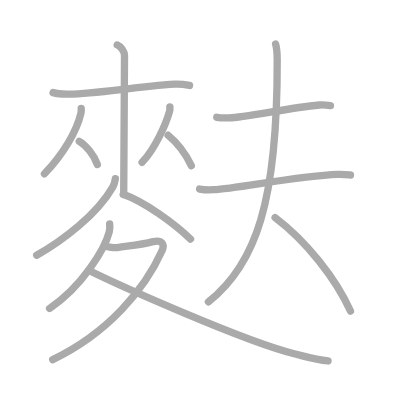
t = 0.00 s
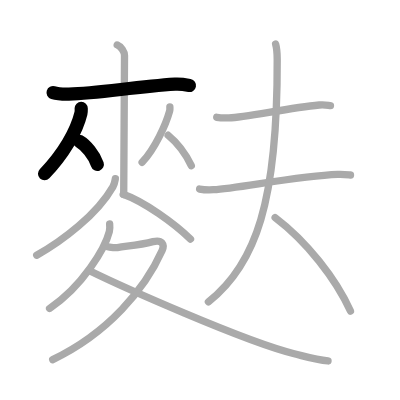
t = 3.00 s
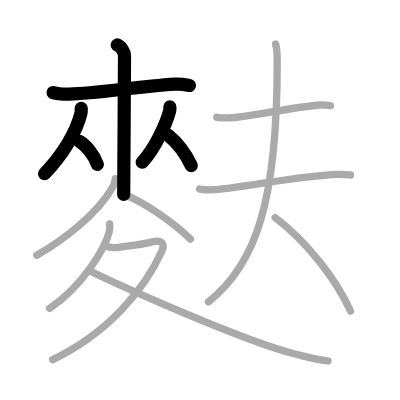
t = 6.00 s
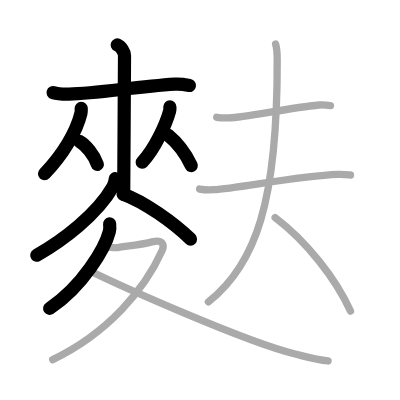
t = 9.00 s
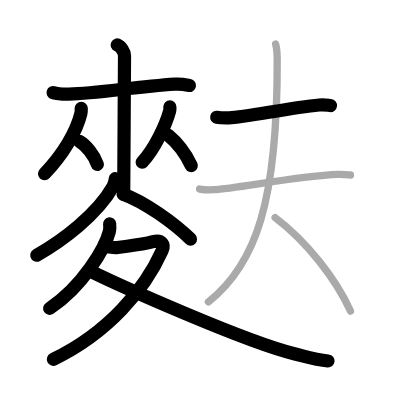
t = 12.00 s
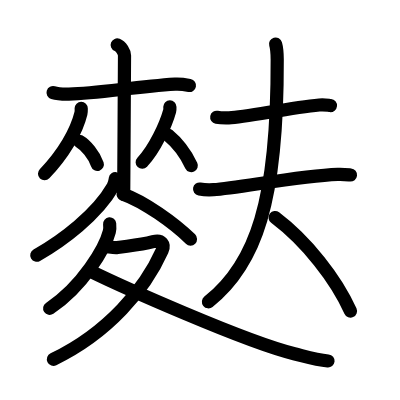
t = 15.00 s

The animated SVG that drew these frames (rendered in a browser with its animation timeline set to each time). Animation: 15 SMIL elements (animate=15); one cycle of 15.00 s.

<?xml version="1.0" standalone="no"?>
<!DOCTYPE svg PUBLIC "-//W3C//DTD SVG 1.1//EN"   "http://www.w3.org/Graphics/SVG/1.1/DTD/svg11.dtd">
<svg width="400px" height="400px"  version="1.1" xmlns="http://www.w3.org/2000/svg">
  <defs>
    <marker id="Triangle" viewBox="0 0 10 10" refX="0" refY="5" markerUnits="strokeWidth" markerWidth="3" style="stroke-opacity:0%;fill:#aaaaaa;" markerHeight="2" orient="auto">
      <path d="M 0 0 L 10 5 L 0 10 z" />
    </marker>
    
    <marker id="Arrow" viewBox="0 0 10 10" refX="5" refY="5" markerUnits="strokeWidth" markerWidth="1.8" style="stroke-opacity:0%;fill:#770000;" markerHeight="2" orient="auto">
      <path d="M 0 4 L 6 4 L 4 1 L 10 5 L 4 9 L 6 6 L 0 6 z" />
        <circle cx="5" cy="5" r="5" />
      </marker>
    
    <marker id="TriangleRed" viewBox="0 0 10 10" refX="0" refY="5" markerUnits="strokeWidth" markerWidth="3" style="stroke-opacity:0%;fill:#CC0000;" markerHeight="2" orient="auto">
      <path d="M 0 0 L 10 5 L 0 10 z" />
    </marker>
    
    <marker id="ArrowRed" viewBox="0 0 10 10" refX="5" refY="5" markerUnits="strokeWidth" markerWidth="1.8" style="stroke-opacity:0%;fill:#CC0000;" markerHeight="2" orient="auto">
      <path d="M 0 4 L 6 4 L 4 1 L 10 5 L 4 9 L 6 6 L 0 6 z" />
        <circle cx="5" cy="5" r="5" />
      </marker>
    
  </defs>
  
  <path style="fill:#ffffff; fill-opacity:100%; fill-rule:evenodd; stroke-width:0;" d="M 0 0 L 400px 0 L 400px 400px L 0 400px L 0 0" />

  <g transform="scale(3.6697247706422 3.6697247706422)">
<path style="fill:none; fill-opacity:0%; fill-rule:evenodd; stroke:#aaaaaa; stroke-opacity:100%; stroke-width: 1.5pt; stroke-linejoin:round; stroke-linecap:round;" d="M14.46 25.24c1.31 0.4 2.8 0.43 4.31 0.4c7.98-0.14 17.32-1.93 28.94-2.7c1.5-0.1 2.44 0.07 3.94 0.35"></path>
<path style="fill:none; fill-opacity:0%; fill-rule:evenodd; stroke:#aaaaaa; stroke-opacity:100%; stroke-width: 1.5pt; stroke-linejoin:round; stroke-linecap:round;" d="M22.13 29.52c0 0.45 0.05 0.83-0.08 1.36c-1.19 4.92-4.73 11.04-9.93 16.47"></path>
<path style="fill:none; fill-opacity:0%; fill-rule:evenodd; stroke:#aaaaaa; stroke-opacity:100%; stroke-width: 1.5pt; stroke-linejoin:round; stroke-linecap:round;" d="M21.6 38.51c1.78 1.02 4.06 3.74 4.93 6.31"></path>
<path style="fill:none; fill-opacity:0%; fill-rule:evenodd; stroke:#aaaaaa; stroke-opacity:100%; stroke-width: 1.5pt; stroke-linejoin:round; stroke-linecap:round;" d="M46.29 29.11c0 0.38 0.06 0.7-0.06 1.13c-1.03 3.69-3.99 10.27-7.5 14"></path>
<path style="fill:none; fill-opacity:0%; fill-rule:evenodd; stroke:#aaaaaa; stroke-opacity:100%; stroke-width: 1.5pt; stroke-linejoin:round; stroke-linecap:round;" d="M45.81 36.85c2.67 2.19 4.72 4.94 6.32 8.27"></path>
<path style="fill:none; fill-opacity:0%; fill-rule:evenodd; stroke:#aaaaaa; stroke-opacity:100%; stroke-width: 1.5pt; stroke-linejoin:round; stroke-linecap:round;" d="M31.94 12.25c1.1 0.44 1.99 1.96 1.99 2.87c0 9.27-0.22 29.38-0.22 37.88"></path>
<path style="fill:none; fill-opacity:0%; fill-rule:evenodd; stroke:#aaaaaa; stroke-opacity:100%; stroke-width: 1.5pt; stroke-linejoin:round; stroke-linecap:round;" d="M31.43 48.7c-0.18 1.05-0.23 1.44-0.67 2.2C26.41 58.5 17.03 65.59 10 69.56"></path>
<path style="fill:none; fill-opacity:0%; fill-rule:evenodd; stroke:#aaaaaa; stroke-opacity:100%; stroke-width: 1.5pt; stroke-linejoin:round; stroke-linecap:round;" d="M33.57 52.91c5.68 1.99 13.93 7.93 18.34 12.23"></path>
<path style="fill:none; fill-opacity:0%; fill-rule:evenodd; stroke:#aaaaaa; stroke-opacity:100%; stroke-width: 1.5pt; stroke-linejoin:round; stroke-linecap:round;" d="M29.88 61c0.05 0.53 0.1 1.37-0.09 2.13c-1.15 4.5-7.25 14.88-16.28 20.92"></path>
<path style="fill:none; fill-opacity:0%; fill-rule:evenodd; stroke:#aaaaaa; stroke-opacity:100%; stroke-width: 1.5pt; stroke-linejoin:round; stroke-linecap:round;" d="M29.57 67.27c0.26 0.03 1.68 0.32 2.42 0.2c3.01-0.47 6.22-0.71 9.72-1.62c2.4-0.63 3.22 0.77 2.47 2.44C39.5 78.75 29.5 90.75 14.36 98"></path>
<path style="fill:none; fill-opacity:0%; fill-rule:evenodd; stroke:#aaaaaa; stroke-opacity:100%; stroke-width: 1.5pt; stroke-linejoin:round; stroke-linecap:round;" d="M24.39 73.78C32.64 77.82 66.5 93 80.16 96.39c3.39 0.84 6 1.64 9.23 1.97"></path>
<path style="fill:none; fill-opacity:0%; fill-rule:evenodd; stroke:#aaaaaa; stroke-opacity:100%; stroke-width: 1.5pt; stroke-linejoin:round; stroke-linecap:round;" d="M59.06 31.96c0.87 0.16 2.45 0.18 3.32 0.16c4.7-0.14 16.02-2.7 24.63-3.51c1.43-0.13 2.31 0.08 3.04 0.15"></path>
<path style="fill:none; fill-opacity:0%; fill-rule:evenodd; stroke:#aaaaaa; stroke-opacity:100%; stroke-width: 1.5pt; stroke-linejoin:round; stroke-linecap:round;" d="M54.39 51.51c0.99 0.18 2.81 0.24 3.8 0.18c6.5-0.35 23.14-3.8 33.85-4.18c1.65-0.06 2.64 0.09 3.47 0.18"></path>
<path style="fill:none; fill-opacity:0%; fill-rule:evenodd; stroke:#aaaaaa; stroke-opacity:100%; stroke-width: 1.5pt; stroke-linejoin:round; stroke-linecap:round;" d="M75.1 12c0.31 1.08 0.43 2.09 0.44 4.18C75.66 54.84 69.75 72 56.79 82.25"></path>
<path style="fill:none; fill-opacity:0%; fill-rule:evenodd; stroke:#aaaaaa; stroke-opacity:100%; stroke-width: 1.5pt; stroke-linejoin:round; stroke-linecap:round;" d="M74.97 59.29c8.55 6.46 16.58 16.68 20.53 25.49"></path>

<path style="fill:none; fill-opacity:0%; fill-rule:evenodd; stroke:#000000; stroke-opacity:100%; stroke-width: 2.7pt; stroke-linejoin:round; stroke-linecap:round;" d="M14.46 25.24c1.31 0.4 2.8 0.43 4.31 0.4c7.98-0.14 17.32-1.93 28.94-2.7c1.5-0.1 2.44 0.07 3.94 0.35" pathLength="100" stroke-dashoffset="100" stroke-dasharray="100 105"><animate id="dashAnim1" attributeName="stroke-dashoffset" from="100" to="0" dur="1s" calcMode="linear" fill="freeze"/></path>
<path style="fill:none; fill-opacity:0%; fill-rule:evenodd; stroke:#000000; stroke-opacity:100%; stroke-width: 2.7pt; stroke-linejoin:round; stroke-linecap:round;" d="M22.13 29.52c0 0.45 0.05 0.83-0.08 1.36c-1.19 4.92-4.73 11.04-9.93 16.47" pathLength="100" stroke-dashoffset="100" stroke-dasharray="100 105"><animate id="dashAnim2" attributeName="stroke-dashoffset" from="100" to="0" dur="1s" calcMode="linear" begin="dashAnim1.end" fill="freeze"/></path>
<path style="fill:none; fill-opacity:0%; fill-rule:evenodd; stroke:#000000; stroke-opacity:100%; stroke-width: 2.7pt; stroke-linejoin:round; stroke-linecap:round;" d="M21.6 38.51c1.78 1.02 4.06 3.74 4.93 6.31" pathLength="100" stroke-dashoffset="100" stroke-dasharray="100 105"><animate id="dashAnim3" attributeName="stroke-dashoffset" from="100" to="0" dur="1s" calcMode="linear" begin="dashAnim2.end" fill="freeze"/></path>
<path style="fill:none; fill-opacity:0%; fill-rule:evenodd; stroke:#000000; stroke-opacity:100%; stroke-width: 2.7pt; stroke-linejoin:round; stroke-linecap:round;" d="M46.29 29.11c0 0.38 0.06 0.7-0.06 1.13c-1.03 3.69-3.99 10.27-7.5 14" pathLength="100" stroke-dashoffset="100" stroke-dasharray="100 105"><animate id="dashAnim4" attributeName="stroke-dashoffset" from="100" to="0" dur="1s" calcMode="linear" begin="dashAnim3.end" fill="freeze"/></path>
<path style="fill:none; fill-opacity:0%; fill-rule:evenodd; stroke:#000000; stroke-opacity:100%; stroke-width: 2.7pt; stroke-linejoin:round; stroke-linecap:round;" d="M45.81 36.85c2.67 2.19 4.72 4.94 6.32 8.27" pathLength="100" stroke-dashoffset="100" stroke-dasharray="100 105"><animate id="dashAnim5" attributeName="stroke-dashoffset" from="100" to="0" dur="1s" calcMode="linear" begin="dashAnim4.end" fill="freeze"/></path>
<path style="fill:none; fill-opacity:0%; fill-rule:evenodd; stroke:#000000; stroke-opacity:100%; stroke-width: 2.7pt; stroke-linejoin:round; stroke-linecap:round;" d="M31.94 12.25c1.1 0.44 1.99 1.96 1.99 2.87c0 9.27-0.22 29.38-0.22 37.88" pathLength="100" stroke-dashoffset="100" stroke-dasharray="100 105"><animate id="dashAnim6" attributeName="stroke-dashoffset" from="100" to="0" dur="1s" calcMode="linear" begin="dashAnim5.end" fill="freeze"/></path>
<path style="fill:none; fill-opacity:0%; fill-rule:evenodd; stroke:#000000; stroke-opacity:100%; stroke-width: 2.7pt; stroke-linejoin:round; stroke-linecap:round;" d="M31.43 48.7c-0.18 1.05-0.23 1.44-0.67 2.2C26.41 58.5 17.03 65.59 10 69.56" pathLength="100" stroke-dashoffset="100" stroke-dasharray="100 105"><animate id="dashAnim7" attributeName="stroke-dashoffset" from="100" to="0" dur="1s" calcMode="linear" begin="dashAnim6.end" fill="freeze"/></path>
<path style="fill:none; fill-opacity:0%; fill-rule:evenodd; stroke:#000000; stroke-opacity:100%; stroke-width: 2.7pt; stroke-linejoin:round; stroke-linecap:round;" d="M33.57 52.91c5.68 1.99 13.93 7.93 18.34 12.23" pathLength="100" stroke-dashoffset="100" stroke-dasharray="100 105"><animate id="dashAnim8" attributeName="stroke-dashoffset" from="100" to="0" dur="1s" calcMode="linear" begin="dashAnim7.end" fill="freeze"/></path>
<path style="fill:none; fill-opacity:0%; fill-rule:evenodd; stroke:#000000; stroke-opacity:100%; stroke-width: 2.7pt; stroke-linejoin:round; stroke-linecap:round;" d="M29.88 61c0.05 0.53 0.1 1.37-0.09 2.13c-1.15 4.5-7.25 14.88-16.28 20.92" pathLength="100" stroke-dashoffset="100" stroke-dasharray="100 105"><animate id="dashAnim9" attributeName="stroke-dashoffset" from="100" to="0" dur="1s" calcMode="linear" begin="dashAnim8.end" fill="freeze"/></path>
<path style="fill:none; fill-opacity:0%; fill-rule:evenodd; stroke:#000000; stroke-opacity:100%; stroke-width: 2.7pt; stroke-linejoin:round; stroke-linecap:round;" d="M29.57 67.27c0.26 0.03 1.68 0.32 2.42 0.2c3.01-0.47 6.22-0.71 9.72-1.62c2.4-0.63 3.22 0.77 2.47 2.44C39.5 78.75 29.5 90.75 14.36 98" pathLength="100" stroke-dashoffset="100" stroke-dasharray="100 105"><animate id="dashAnim10" attributeName="stroke-dashoffset" from="100" to="0" dur="1s" calcMode="linear" begin="dashAnim9.end" fill="freeze"/></path>
<path style="fill:none; fill-opacity:0%; fill-rule:evenodd; stroke:#000000; stroke-opacity:100%; stroke-width: 2.7pt; stroke-linejoin:round; stroke-linecap:round;" d="M24.39 73.78C32.64 77.82 66.5 93 80.16 96.39c3.39 0.84 6 1.64 9.23 1.97" pathLength="100" stroke-dashoffset="100" stroke-dasharray="100 105"><animate id="dashAnim11" attributeName="stroke-dashoffset" from="100" to="0" dur="1s" calcMode="linear" begin="dashAnim10.end" fill="freeze"/></path>
<path style="fill:none; fill-opacity:0%; fill-rule:evenodd; stroke:#000000; stroke-opacity:100%; stroke-width: 2.7pt; stroke-linejoin:round; stroke-linecap:round;" d="M59.06 31.96c0.87 0.16 2.45 0.18 3.32 0.16c4.7-0.14 16.02-2.7 24.63-3.51c1.43-0.13 2.31 0.08 3.04 0.15" pathLength="100" stroke-dashoffset="100" stroke-dasharray="100 105"><animate id="dashAnim12" attributeName="stroke-dashoffset" from="100" to="0" dur="1s" calcMode="linear" begin="dashAnim11.end" fill="freeze"/></path>
<path style="fill:none; fill-opacity:0%; fill-rule:evenodd; stroke:#000000; stroke-opacity:100%; stroke-width: 2.7pt; stroke-linejoin:round; stroke-linecap:round;" d="M54.39 51.51c0.99 0.18 2.81 0.24 3.8 0.18c6.5-0.35 23.14-3.8 33.85-4.18c1.65-0.06 2.64 0.09 3.47 0.18" pathLength="100" stroke-dashoffset="100" stroke-dasharray="100 105"><animate id="dashAnim13" attributeName="stroke-dashoffset" from="100" to="0" dur="1s" calcMode="linear" begin="dashAnim12.end" fill="freeze"/></path>
<path style="fill:none; fill-opacity:0%; fill-rule:evenodd; stroke:#000000; stroke-opacity:100%; stroke-width: 2.7pt; stroke-linejoin:round; stroke-linecap:round;" d="M75.1 12c0.31 1.08 0.43 2.09 0.44 4.18C75.66 54.84 69.75 72 56.79 82.25" pathLength="100" stroke-dashoffset="100" stroke-dasharray="100 105"><animate id="dashAnim14" attributeName="stroke-dashoffset" from="100" to="0" dur="1s" calcMode="linear" begin="dashAnim13.end" fill="freeze"/></path>
<path style="fill:none; fill-opacity:0%; fill-rule:evenodd; stroke:#000000; stroke-opacity:100%; stroke-width: 2.7pt; stroke-linejoin:round; stroke-linecap:round;" d="M74.97 59.29c8.55 6.46 16.58 16.68 20.53 25.49" pathLength="100" stroke-dashoffset="100" stroke-dasharray="100 105"><animate id="dashAnim15" attributeName="stroke-dashoffset" from="100" to="0" dur="1s" calcMode="linear" begin="dashAnim14.end" fill="freeze"/></path>

</g>

</svg>  
          
